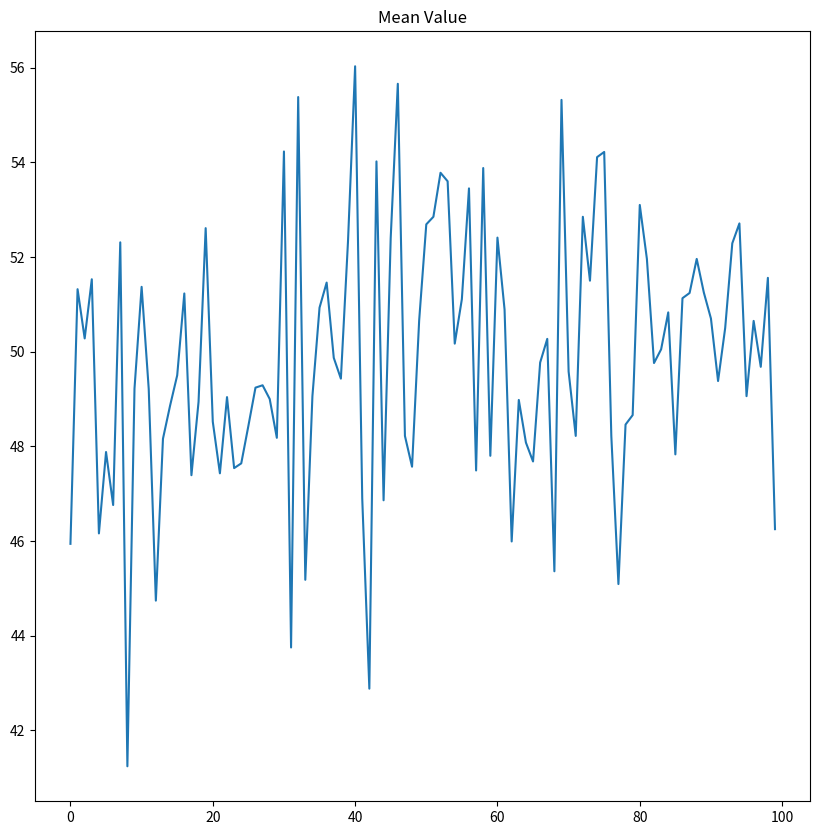
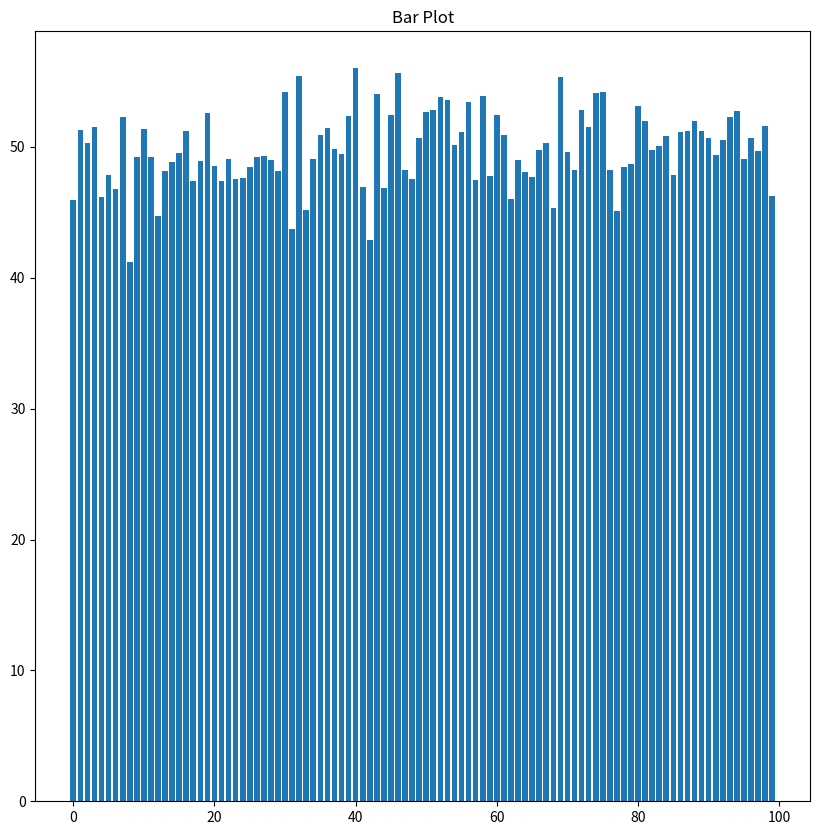

The script that saved these images, in order:
# Homework II - Part 1
# Commentary on class code

# Our imports
# We use "as" for abbreviation and easier module-library access
import random as rd

import numpy as np  # used later for np.sqrt in Part 4 (standard deviation)
import matplotlib.pyplot as plt

# Now the code part
# We start by setting the dimension of the matrix we aim to build
N = 100

# The code is then split into 5 parts, each having its own functionality

# Part 1: Generation of random square matrix of integers
Ran_lis = N * [0]  # we create a list of N zeros
for i in range(N):  # we then replace each 0 with its own new list of N zeros
    Ran_lis[i] = N * [0]
# the idea here is for Ran_lis to work as a 2D matrix (a grid) conceptually speaking
# the zeros are placeholders: Python cannot assign to a list position that does
# not exist yet, so the slots have to be created first and filled afterwards
# each row is built separately inside the loop on purpose: writing N * [N * [0]]
# would put the SAME inner list in every slot, so changing one row would change all rows

# we fill the matrix with random integers in a specified range
for i in range(N): # i for matrix rows
    for j in range(N): # j for matrix columns
        Ran_lis[i][j] = rd.randrange(0, 100)  # random integer from 0 to 99 (100 is excluded)

print(Ran_lis)  # we view our list

# Part 2: Mean value of each column
Mean_lis = N * [0] # a list of N values, one mean for each column of the matrix
for j in range(N): # j to target the matrix columns
    meanv = 0 # reset the sum to zero for every column, so each column starts fresh
    for i in range(N): # for every row
        meanv += Ran_lis[i][j] # sum the values to the meanv
    Mean_lis[j] = meanv / N # calculate the mean for the specific column

print(Mean_lis) # print the whole list of means

# Part 3: Visualization of our data
# TODO: explain what is plotted, the difference between the two charts,
#       and what they show
plt.figure(figsize=(10, 10))
plt.plot(Mean_lis)
plt.title("Mean Value")
plt.show()

plt.figure(figsize=(10, 10))
plt.bar(range(N), Mean_lis)
plt.title("Bar Plot")
plt.show()

#Part 4: Standard deviation of each column
#Part 5: Variance of each column
